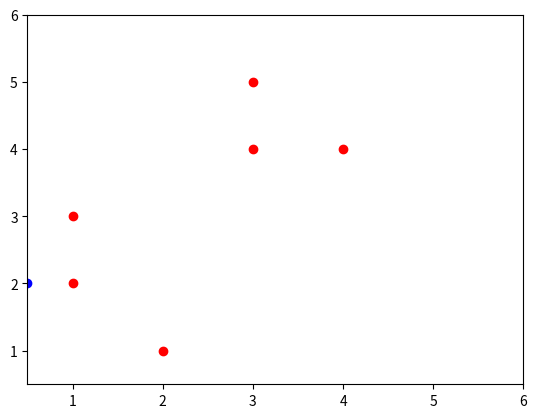
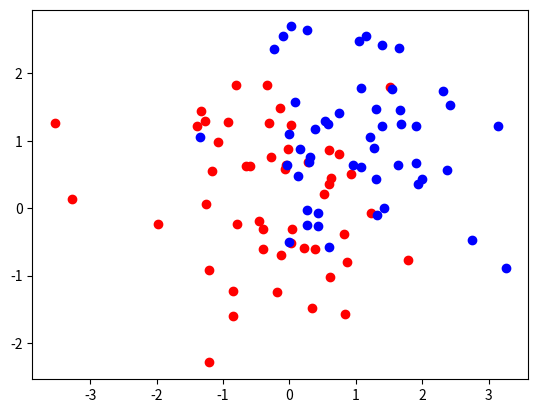
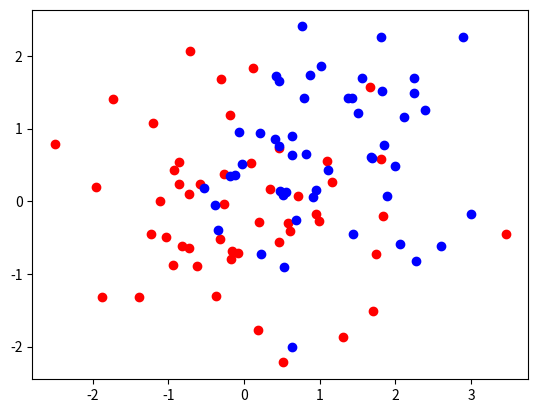
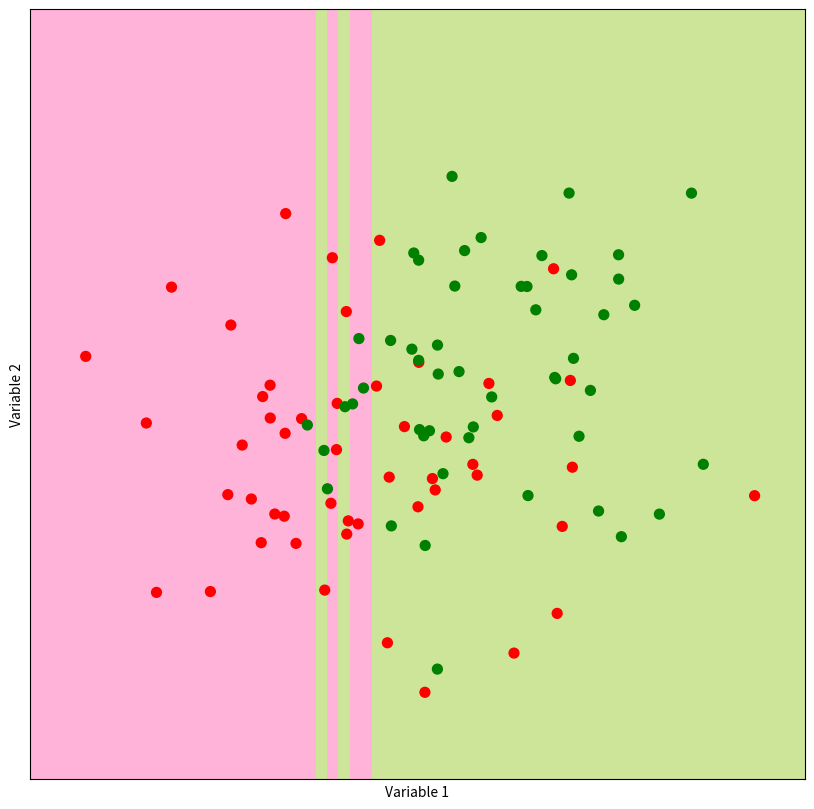

Write the Python code that produced these figures, in order.
# -*- coding: utf-8 -*-
"""
Created on Fri Jul  3 20:45:03 2020

[redacted]
"""
import random
import scipy.stats as ss
import numpy as np
import matplotlib.pyplot as plt

def majority_votes(votes):
    #mode, count = ss.mstats.mode(votes)
    vote_array = {}    
    for vote in votes:        
        if vote in vote_array:
            vote_array[vote] += 1            
        else:
            vote_array[vote] = 1
    
    winners=[]
    winner=(max(vote_array.values()))

    for vote, count in vote_array.items():
        if count == winner:
            winners.append(vote)
    
    return random.choice(winners)

votes = [1,2,3,3,1,2,1,3,2,3,3,3,2,2,2]
winner = majority_votes(votes)

def distance(p1,p2):
    return np.sqrt((np.sum(np.power(p2-p1,2))))

points = np.array([[1,2],[3,4],[2,1], [1,3],[4,4], [3,5]])    
p = np.array([0.5, 2])

plt.plot(points[:,0], points[:,1], "ro")
plt.plot(p[0], p[1], 'bo')
plt.axis([0.5,6.0,0.5,6.0])

def find_nearest_neigbors(p, points, k=5):
    distances= np.zeros(points.shape[0])
    for i in range(len(distances)):
        distances[i] = distance(p, points[i])
    ind = np.argsort(distances)
    return ind[:k]


def knn_predict(p, points, outcomes, k= 5):
    #finds nearest neigbors
    #defines majority of vote based on it
    ind = find_nearest_neigbors(p, points, 3)
    #print (points[ind])
    return majority_votes(outcomes[ind])

outcomes = np.array([0,0,0,0,1,1,1,1,1])
knn_predict(np.array([2.5,2.7]), points, outcomes, k =2 )


def generate_synth_data (n =50):
    """generates random (synthetic) data (a number of 0s and 1s), concatenates them into an array"""  
    points = np.concatenate((ss.norm(0,1).rvs((n,2)),ss.norm(1,1).rvs((n,2))), axis =0)
    outcomes = np.concatenate((np.repeat(0,n), np.repeat(1,n)))
    print (len(points.shape))
    plt.figure()
    plt.plot(points[:n,0],points[:n,1],'ro')
    plt.plot(points[n:,0], points[n:,1],'bo')
    return (points, outcomes)

generate_synth_data()

def make_prediction_grid(predictors, outcomes,limits, h,k):
    """Classifies each point on the prediction grid. 
    Takes j,i (j corresponds to y values rows, x = columns)"""
    (x_min, x_max, y_min, y_max) = limits
    xp = np.arange(x_min, x_max, h)
    yp = np.arange(y_min, y_max, h)
    xx, yy = np.meshgrid(xp, yp)
    
    prediction_grid = np.zeros(xx.shape, dtype = int)
    for i,x in enumerate (xp):
        for j, y in enumerate (yp):
            p = np.array(x,y)
            prediction_grid[j,i] = knn_predict(p, predictors, outcomes,k)
    return (xx, yy, prediction_grid)

(predictors, outcomes) = generate_synth_data()

def plot_prediction_grid (xx, yy, prediction_grid, filename):
    """ Plot KNN predictions for every point on the grid."""
    from matplotlib.colors import ListedColormap
    background_colormap = ListedColormap (["hotpink","lightskyblue", "yellowgreen"])
    observation_colormap = ListedColormap (["red","blue","green"])
    plt.figure(figsize =(10,10))
    plt.pcolormesh(xx, yy, prediction_grid, cmap = background_colormap, alpha = 0.5)
    plt.scatter(predictors[:,0], predictors [:,1], c = outcomes, cmap = observation_colormap, s = 50)
    plt.xlabel('Variable 1'); plt.ylabel('Variable 2')
    plt.xticks(()); plt.yticks(())
    plt.xlim (np.min(xx), np.max(xx))
    plt.ylim (np.min(yy), np.max(yy))
    plt.savefig(filename)

k = 50; filename='k_5.pdf'; limits = (-3, 4, -3,4); h =0.1

(xx,yy,prediction_grid) = make_prediction_grid(predictors, outcomes,limits, h,k)
plot_prediction_grid(xx,yy,prediction_grid, filename)
